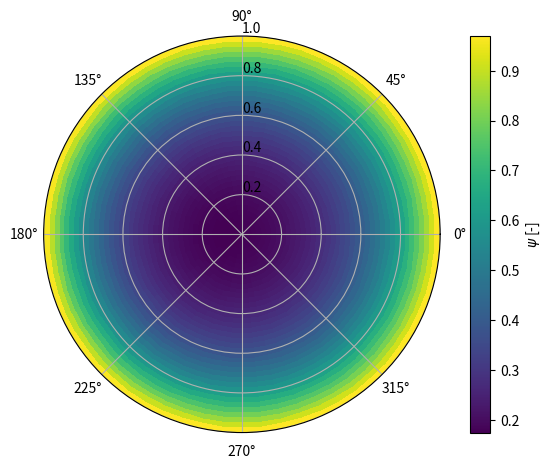
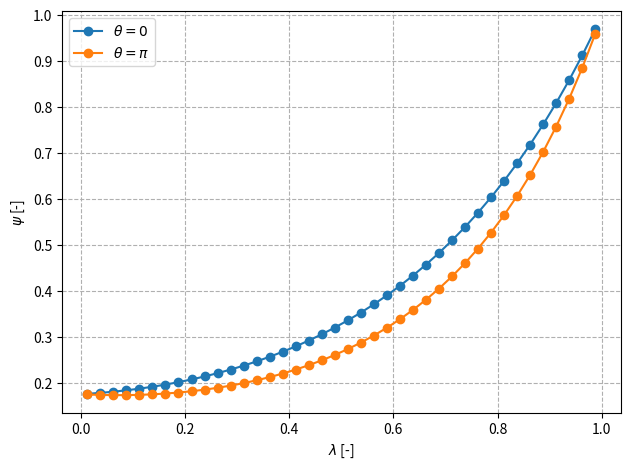
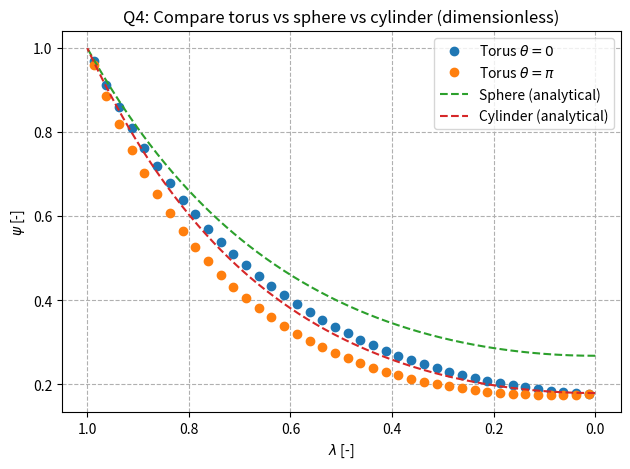
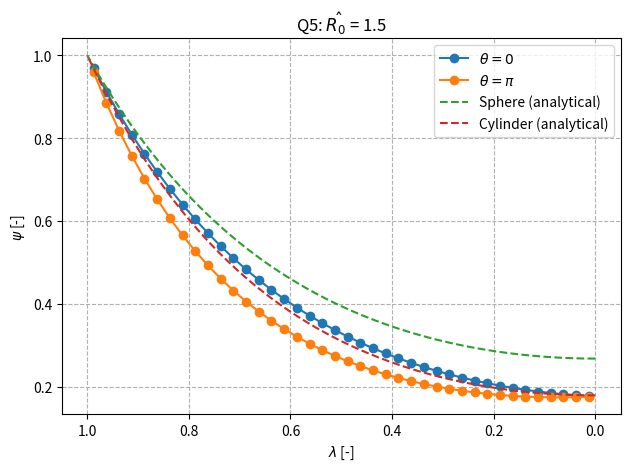
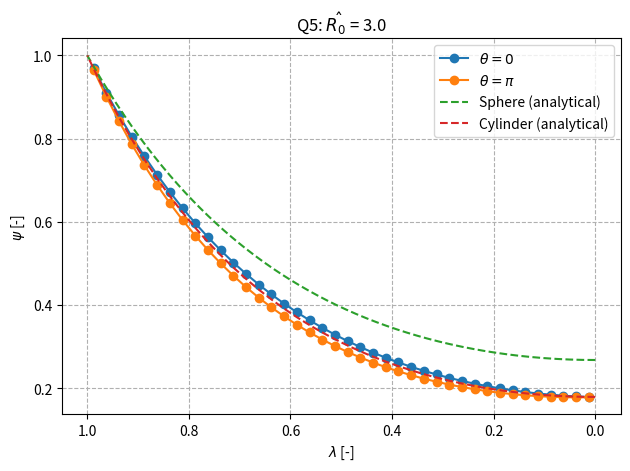
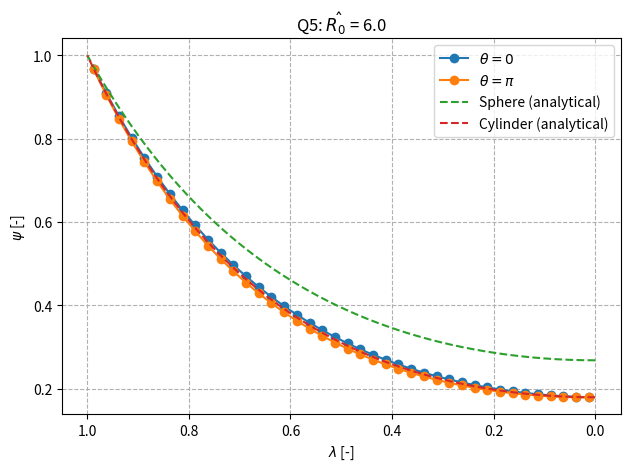
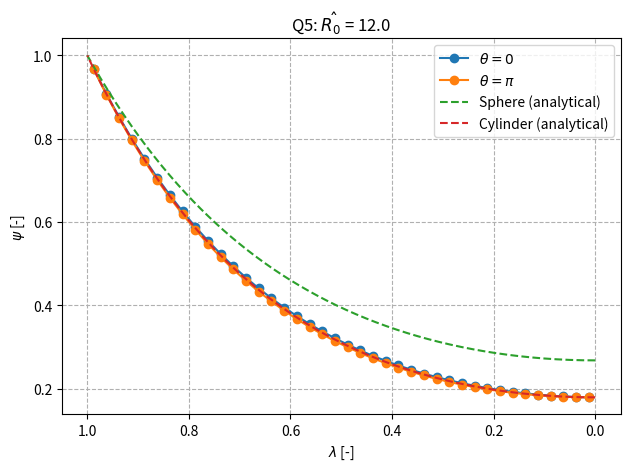
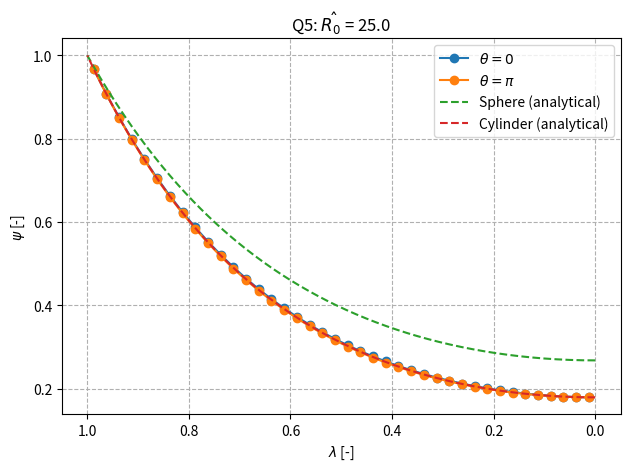
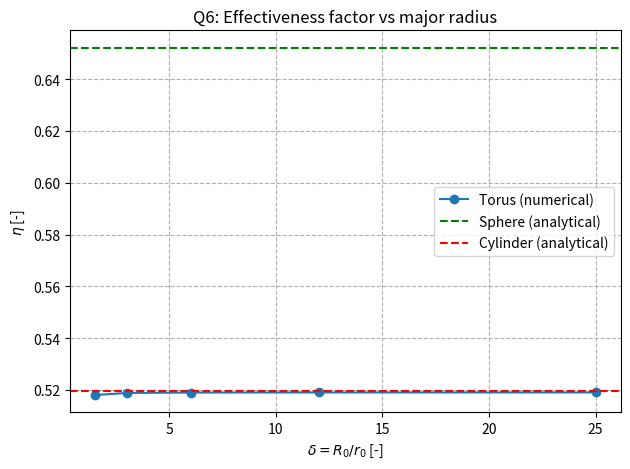

Generate these figures, in order, with matplotlib:
import numpy as np
import matplotlib
import matplotlib.pyplot as plt

try:
    from scipy.special import iv  # modified Bessel I_v
except Exception:
    iv = None


def main():
    # -------------------------
    # Physical parameters
    # -------------------------
    r0 = 0.01          # m
    R0 = 0.015         # m (baseline)
    D = 1e-5           # m^2/s^2
    k = 1           # 1/s
    c_bulk = 1       # mol/m^3

    # Dimensionless groups
    Phi = r0 * np.sqrt(k / D)
    delta = R0 / r0

    # Grid
    Nl = 40            # l is lamda (>= 30)
    Nt = 60            # t is tetha (>= 30)

    # Plot colormap
    cmap = matplotlib.cm.viridis

    # -------------------------
    # Sanity check A: Phi -> 0 should give psi=1
    # -------------------------
    psi0 = solve_torus_fvm(Nl, Nt, delta=delta, Phi=0.0)
    print("Sanity A (Phi=0): max|psi-1| = ", np.max(np.abs(psi0 - 1.0)))

    print("psi0 min/max:", psi0.min(), psi0.max())

    # -------------------------
    # Baseline solve
    # -------------------------
    psi = solve_torus_fvm(Nl, Nt, delta=delta, Phi=Phi)

    # ---- Sanity check B: bounds of solution ----
    print("psi min/max:", psi.min(), psi.max())

    # Q2: contour/heatmap on cross-section
    plot_cross_section_polar(psi, Nl, Nt, cmap=cmap)

    # Q3: radial line at theta=0 and theta=pi
    lam, theta = grid_centers(Nl, Nt)
    lam_line, psi_t0, psi_tpi = extract_lines(psi, lam, theta)
    plot_lines(lam_line, psi_t0, psi_tpi,
           xlabel=r'$\lambda$ [-]', ylabel=r'$\psi$ [-]',
           title="")

    # Q4: compare with sphere and cylinder
    plot_compare_sphere_cyl(lam_line, psi_t0, psi_tpi, Phi)

    # Q5/Q6: sweep R0
    R0_list = np.array([0.015, 0.03, 0.06, 0.12, 0.25])  
    sweep_major_radius(R0_list, r0, Phi, Nl, Nt)


# ---------------------------------------------------------------------
# Geometry & grids
# ---------------------------------------------------------------------
def grid_centers(Nl, Nt):
    dl = 1.0 / Nl
    dth = 2.0 * np.pi / Nt

    lam = np.linspace(dl/2, 1.0 - dl/2, Nl)        # λ_P
    theta = np.linspace(0.0 + dth/2, 2.0*np.pi - dth/2, Nt)  # θ_P (poloidal)
    return lam, theta


def grid_faces(Nl, Nt):
    dl = 1.0 / Nl
    dth = 2.0 * np.pi / Nt

    lam_w = np.linspace(0.0, 1.0 - dl, Nl)         # west face λ_w
    lam_e = lam_w + dl                              # east face λ_e
    th_s  = np.linspace(0.0, 2.0*np.pi - dth, Nt)     # south face θ_s
    th_n = th_s + dth                                # north face θ_n
    return dl, dth, lam_w, lam_e, th_s, th_n


def H(delta, lam, theta):
    return delta + lam * np.cos(theta)


# ---------------------------------------------------------------------
# Assembly: A x = b
# Unknowns: psi[i,j] mapped to p = i*Nt + j
# Radial index i=0..Nl-1, angular index j=0..Nt-1
# BCs:
#   - at λ=1: psi = 1 (Dirichlet)
#   - at λ=0: symmetry dpsi/dλ = 0 (Neumann)
#   - in θ: periodic
# ---------------------------------------------------------------------
def solve_torus_fvm(Nl, Nt, delta, Phi):
    A, b = build_system(Nl, Nt, delta, Phi)

    print("A diag min/max:", np.min(np.diag(A)), np.max(np.diag(A)))
    print("Any NaN in A?", np.isnan(A).any(), "Any inf in A?", np.isinf(A).any())
    print("Any NaN in b?", np.isnan(b).any(), "Any inf in b?", np.isinf(b).any())

    x = np.linalg.solve(A, b)
    return x.reshape((Nl, Nt))



def build_system(Nl, Nt, delta, Phi):
    dl, dth, lam_w, lam_e, th_s, th_n = grid_faces(Nl, Nt)
    lam_c, th_c = grid_centers(Nl, Nt)

    N = Nl * Nt
    A = np.zeros((N, N))
    b = np.zeros(N)

    def idx(i, j):
        return i * Nt + j

    # Precompute for speed/readability
    for i in range(Nl):
        for j in range(Nt):
            p = idx(i, j)

            lamP = lam_c[i]
            thP = th_c[j]
            HP = H(delta, lamP, thP)

            # Neighbor indices (theta periodic)
            jN = (j + 1) % Nt
            jS = (j - 1) % Nt

            # Face locations
            lamW = lam_w[i]
            lamE = lam_e[i]
            thS = th_s[j]
            thN = th_n[j]

            # Midpoint-rule face areas and volume (dimensionless, includes 2π)
            # Radial faces:
            Ao = 2.0 * np.pi * lamE * H(delta, lamE, thP) * dth     # at λ=lamE
            Ai = 2.0 * np.pi * lamW * H(delta, lamW, thP) * dth     # at λ=lamW

            # Angular faces (constant theta):
            Accw = 2.0 * np.pi * H(delta, lamP, thN) * dl           # at θ=thN
            Acw  = 2.0 * np.pi * H(delta, lamP, thS) * dl           # at θ=thS

            # Volume:
            Vp = 2.0 * np.pi * lamP * HP * dl * dth

            # Coefficients for interior formula
            aE = Ao / dl
            aW = Ai / dl
            # angular has factor 1/λ_P
            aN = Accw / (lamP * dth)
            aS = Acw  / (lamP * dth)

            aP = aE + aW + aN + aS + (Phi**2) * Vp
            
            
            # -------------------------
            # Radial boundary handling
            # -------------------------
            if i == 0:
                # λ=0 symmetry: no "west" flux.
                # simplest FV: remove W contribution by setting aW=0
                aW = 0.0
                aP = aE + aN + aS + (Phi**2) * Vp

            psi_B = 1.0

            if i == Nl - 1:
                # Dirichlet at the EAST FACE (λ = 1). Distance from cell center to boundary is Δλ/2,
                # so boundary coefficient is doubled.
                aE_B = 2.0 * Ao / dl     # <-- IMPORTANT: half-cell distance

                # Add boundary contribution to RHS, keep diffusion sink in diagonal via aP
                b[p] += aE_B * psi_B

                # Replace aE with boundary coefficient so it is included in aP,
                # but we must NOT create an east-neighbor entry.
                aE = aE_B

                # aP must include aE (do NOT drop it)
                aP = aE + aW + aN + aS + (Phi**2) * Vp
                 
            # -------------------------
            # Fill matrix row
            # Equation: aE*psi_E + aW*psi_W + aN*psi_N + aS*psi_S - aP*psi_P = -b
            # We'll store as: (-aP)*P + aE*E + ... = -b  --> multiply by -1:
            # aP*P - aE*E - aW*W - aN*N - aS*S = b
            # This makes diagonal positive, easier to read.
            # -------------------------
            A[p, p] = aP

            # East/West radial neighbors (if exist)
            if i < Nl - 1 and aE != 0.0:
                A[p, idx(i + 1, j)] = -aE
            if i > 0 and aW != 0.0:
                A[p, idx(i - 1, j)] = -aW

            # North/South angular neighbors (periodic always exist)
            A[p, idx(i, jN)] = -aN
            A[p, idx(i, jS)] = -aS

            # RHS already in b[p]
            # (reaction is included in diagonal via Phi^2*Vp)

    return A, b


# ---------------------------------------------------------------------
# Post-processing
# ---------------------------------------------------------------------
def plot_cross_section_polar(psi, Nl, Nt, cmap):
    dl, dth, lam_w, lam_e, th_s, th_n = grid_faces(Nl, Nt)

    r_edges = np.r_[lam_w, 1.0]        # length Nl+1
    th_edges = np.r_[th_s, 2*np.pi]    # length Nt+1

    fig = plt.figure(dpi=144)
    ax = fig.add_subplot(111, projection='polar')

    # C must be (Nl, Nt): rows=r, cols=theta
    pcm = ax.pcolormesh(th_edges, r_edges, psi, shading='auto', cmap=cmap)
    fig.colorbar(pcm, ax=ax, label=r'$\psi$ [-]')

    ax.set_title('')
    ax.set_rlabel_position(90)
    plt.tight_layout()
    plt.show()


def extract_lines(psi, lam, theta):
    # pick indices closest to theta=0 and theta=pi
    j0 = int(np.argmin(np.abs(theta - 0.0)))
    jpi = int(np.argmin(np.abs((theta - np.pi))))

    psi_t0 = psi[:, j0]
    psi_tpi = psi[:, jpi]
    return lam, psi_t0, psi_tpi


def plot_lines(x, y1, y2, xlabel=r'$\lambda$ [-]', ylabel=r'$\psi$ [-]', title="Profiles"):
    plt.figure(dpi=144)
    plt.plot(x, y1, 'o-', label=r'$\theta=0$')
    plt.plot(x, y2, 'o-', label=r'$\theta=\pi$')
    plt.grid(linestyle='--')
    plt.xlabel(xlabel)
    plt.ylabel(ylabel)
    plt.title(title)
    plt.legend()
    plt.tight_layout()
    plt.show()


def analytical_sphere(lam, Phi):
    # psi = (1/lam) * sinh(Phi*lam)/sinh(Phi)
    lam_safe = np.maximum(lam, 1e-12)
    return (1.0 / lam_safe) * np.sinh(Phi * lam_safe) / np.sinh(Phi)


def analytical_cylinder(lam, Phi):
    if iv is None:
        raise RuntimeError("scipy not available: cannot compute cylinder analytical solution (I0).")
    return iv(0, Phi * lam) / iv(0, Phi)


def plot_compare_sphere_cyl(lam, psi_t0, psi_tpi, Phi):
    plt.figure(dpi=144)
    plt.plot(lam, psi_t0, 'o', label=r'Torus $\theta=0$')
    plt.plot(lam, psi_tpi, 'o', label=r'Torus $\theta=\pi$')

    ll = np.linspace(1e-6, 1.0, 400)
    plt.plot(ll, analytical_sphere(ll, Phi), '--', label='Sphere (analytical)')

    if iv is not None:
        plt.plot(ll, analytical_cylinder(ll, Phi), '--', label='Cylinder (analytical)')

    plt.gca().invert_xaxis()
    plt.grid(linestyle='--')
    plt.xlabel(r'$\lambda$ [-]')
    plt.ylabel(r'$\psi$ [-]')
    plt.title('Q4: Compare torus vs sphere vs cylinder (dimensionless)')
    plt.legend()
    plt.tight_layout()
    plt.show()


def effectiveness_torus(psi, Nl, Nt, delta):
    dl, dth, _, _, _, _ = grid_faces(Nl, Nt)
    lam, th = grid_centers(Nl, Nt)
    Lam, Th = np.meshgrid(lam, th, indexing='ij')

    Vp = 2.0 * np.pi * Lam * H(delta, Lam, Th) * dl * dth  # dimensionless volume weights
    return np.sum(psi * Vp) / np.sum(Vp)



def effectiveness_sphere(Phi):
    # eta = 3/Phi^2 * (Phi*coth(Phi) - 1)
    if Phi == 0:
        return 1.0
    return 3.0 / (Phi**2) * (Phi / np.tanh(Phi) - 1.0)


def effectiveness_cylinder(Phi):
    # eta = 2/Phi * I1(Phi)/I0(Phi)
    if Phi == 0:
        return 1.0
    if iv is None:
        raise RuntimeError("scipy not available: cannot compute cylinder effectiveness factor.")
    return 2.0 / Phi * (iv(1, Phi) / iv(0, Phi))


def sweep_major_radius(R0_list, r0, Phi, Nl, Nt):
    etas = []
    deltas = []

    for R0 in R0_list:
        delta = R0 / r0
        psi = solve_torus_fvm(Nl, Nt, delta=delta, Phi=Phi)

        lam, th = grid_centers(Nl, Nt)
        lam_line, psi_t0, psi_tpi = extract_lines(psi, lam, th)

        # Q5 dimensionless radial profiles: λ vs ψ
        plt.figure(dpi=144)
        plt.plot(lam_line, psi_t0, 'o-', label=r'$\theta=0$')
        plt.plot(lam_line, psi_tpi, 'o-', label=r'$\theta=\pi$')

        ll = np.linspace(1e-6, 1.0, 400)
        plt.plot(ll, analytical_sphere(ll, Phi), '--', label='Sphere (analytical)')

        if iv is not None:
            plt.plot(ll, analytical_cylinder(ll, Phi), '--', label='Cylinder (analytical)')

        plt.grid(linestyle='--')
        plt.gca().invert_xaxis()
        plt.xlabel(r'$\lambda$ [-]')
        plt.ylabel(r'$\psi$ [-]')
        plt.title(f"Q5: $\\hat{{R_0}}$ = {delta:.1f}")
        plt.legend()
        plt.tight_layout()
        plt.show()

        eta_t = effectiveness_torus(psi, Nl, Nt, delta)
        etas.append(eta_t)
        deltas.append(delta)

    eta_sph = effectiveness_sphere(Phi)
    eta_cyl = effectiveness_cylinder(Phi) if iv is not None else np.nan

    plt.figure(dpi=144)
    plt.plot(deltas, etas, 'o-', label='Torus (numerical)')
    plt.axhline(eta_sph, linestyle='--', label='Sphere (analytical)', color="green")
    if iv is not None:
        plt.axhline(eta_cyl, linestyle='--', label='Cylinder (analytical)', color="red")

    plt.grid(linestyle='--')
    plt.xlabel(r'$\delta=R_0/r_0$ [-]')
    plt.ylabel(r'$\eta$ [-]')
    plt.title('Q6: Effectiveness factor vs major radius')
    plt.legend()
    plt.tight_layout()
    plt.show()



if __name__ == '__main__':
    main()
